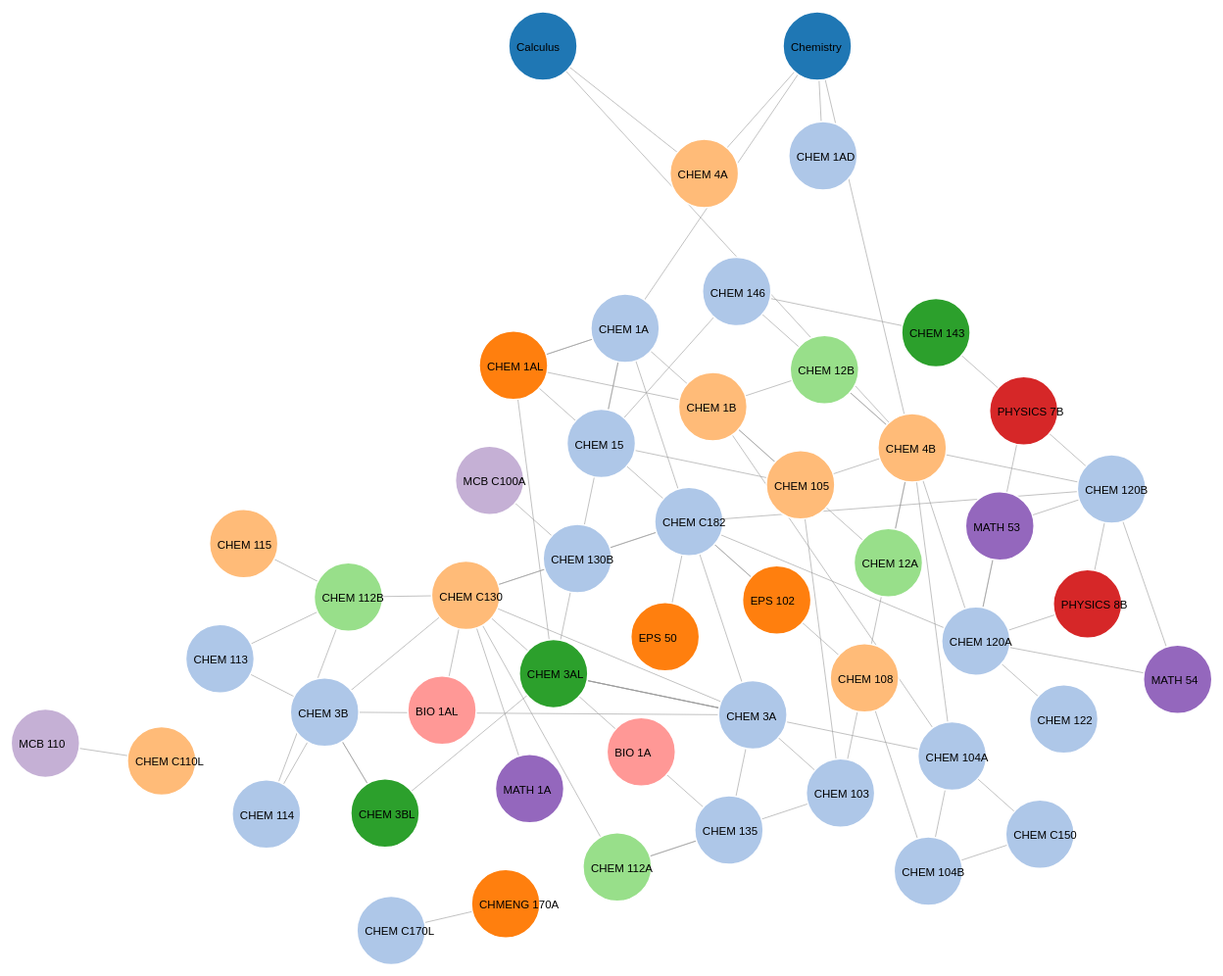
D3 v4 page, settled after 480 driven frames (8 s of simulated time); the page loaded 1 data file(s).



// Selects the first element that matches selector string "svg"
var svg = d3.select("svg"),
    width = +svg.attr("width"),
    height = +svg.attr("height");

// // build the arrow.
// svg.append("defs").selectAll("marker")
//     .data(["end"])      // Different link/path types can be defined here
//   .enter().append("marker")    // This section adds in the arrows
//     .attr("id", function(d) { return d; })
//     .attr("viewBox", "0 -5 10 10")
//     .attr("refX", 26)
//     .attr("refY", 0)
//     .attr("markerWidth", 4)
//     .attr("markerHeight", 4)
//     .attr("xoverflow", "visible")
//     .attr("orient", "auto")
//   .append("path")
//     .attr("d", "M0,-5L10,0L0,5")
//     .style("stroke", "none");


svg.append("svg:defs").selectAll("marker")
    .data([{ id: "end-arrow", opacity: 1 }, { id: "end-arrow-fade", opacity: 0.1 }])
    .enter().append("marker")
      .attr("id", d => d.id)
      .attr("viewBox", "0 -5 10 10")
      .attr("refX", 26)
      .attr("refY", 0)
      .attr("markerWidth", 4)
      .attr("markerHeight", 4)
      .attr("orient", "auto")
      .append("svg:path")
        .attr("d", "M0,-5L10,0L0,5")
        .attr("fill", "#999")
        .style("opacity", d => d.opacity);

// Ordinal scale to map set of categories to set of colors
// (Can use npm install d3-scale-chromatic to find color schemes that will work with d3-scale)
var color = d3.scaleOrdinal(d3.schemeCategory20);

// Creates a new force simulation
// A force is a function that modifies node positions + velocities
// .force("name") -> Assigns the force for specified name and returns this simulation
var simulation = d3.forceSimulation()
    
    // Pushes linked nodes according to desired link distance (like a spring force)
    // .id(function...) -> Returns a string to use named sources and targets
    .force("link", d3.forceLink().id(function(d) { return d.id; }))
    .force('center', d3.forceCenter(width / 2, height / 2))

    // Applies mutually on all nodes, i.e. a charge force that repels
    // .force("charge", d3.forceManyBody())

    // Like this centers along the y-axis (?)
    // .force("xAxis",d3.forceX(width/2))

    // If 'root' then the y-value is set to 10, else it's centered around middle
    .force("y", d3.forceY(function(d) {
      if (d.group === 1) {
        if (d.id === "calc") {
          d.fx = width * (2 / 5)
          d.fy = height * (1 / 8)
        } else {
          d.fx = width * (3 / 5)
          d.fy = height * (1 / 8)
        }
        d.fy = 50
      } else {
        return height / 4
      }
    }))

    // Treat nodes as circles with given radius, to prevent overlapping
    .force("collide", d3.forceCollide().radius(60))

    // Creates new centering force with specified x and y coordinates 
    .force("center", d3.forceCenter(width / 2, height / 2));
    
// Get a JSON file
d3.json("chem.json", function(error, graph) {
  if (error) throw error;

  var link = svg.append("g")
      .attr("class", "links")
    .selectAll("line")
    .data(graph.links)
    .enter().append("line")
      .attr("stroke-width", function(d) { return (d.value); })
      // .attr("stroke", function(d) { return color(d.group; )})
    .attr('marker-end', 'url(#end-arrow)');


  var node = svg.append("g")
      .attr("class", "nodes")
    .selectAll("circle")
    .data(graph.nodes)
    .enter().append("circle")
      .attr("r", 35)
      .attr("fill", function(d) { return color(d.group); })
      .call(d3.drag()
          .on("start", dragstarted)
          .on("drag", dragged))
          // .on("end", dragended));
      .on("mouseover", fade(0.1))
      .on("mouseout", fade(1));

  node.append("title")
      .text(function(d) { return d.title; });

  // Create a selection label
  // D3 data-join to add text-elements and set label-text
  var label = svg.selectAll("text")
      .data(graph.nodes)
      .enter()
      .append("text")
      .text(function (d) { return d.name; })
      .style("text-anchor)", "middle")
      .style("fill", "#000")
      .style("font-family", "Arial")
      .style("font-size", 11.5);

  simulation
      .nodes(graph.nodes)
      .on("tick", ticked);

  simulation.force("link")
      .links(graph.links);

  function ticked() {
    node
        .attr("cx", function(d) { return d.x = Math.max(node.attr("r"), Math.min(width - node.attr("r"), d.x)); })
        .attr("cy", function(d) { return d.y = Math.max(node.attr("r"), Math.min(height - node.attr("r"), d.y)); });

    link
        .attr("x1", function(d) { return d.source.x; })
        .attr("y1", function(d) { return d.source.y; })
        .attr("x2", function(d) { return d.target.x; })
        .attr("y2", function(d) { return d.target.y; });

    
    // Position labels by setting x and y of text element according to x and y value of graph.nodes element
    label
        .attr("x", function(d) { return d.x - (node.attr("r") - 8); })
        .attr("y", function(d) { return d.y + 5; });
  }

  // Build a dictionary of nodes that are linked
  var linkedByIndex = {};
    graph.links.forEach(function(d) {
        linkedByIndex[d.source.index + "," + d.target.index] = 1;
  });

  function isConnected(a, b) {
      return linkedByIndex[a.index + "," + b.index] || linkedByIndex[b.index + "," + a.index] || a.index == b.index;
  } 


  // Fade nodes on hover
    function fade(opacity) {
        return function(d) {
            // check all other nodes to see if they're connected
            // to this one. if so, keep the opacity at 1, otherwise
            // fade
            node.style("stroke-opacity", function(o) {
                thisOpacity = isConnected(d, o) ? 1 : opacity;
                return thisOpacity;
            });
            node.style("fill-opacity", function(o) {
                thisOpacity = isConnected(d, o) ? 1 : opacity;
                return thisOpacity;
            });
            // also style link/arrow accordingly
            link.style('stroke-opacity', o => (o.source === d || o.target === d ? 1 : opacity));
            link.attr('marker-end', o => (opacity === 1 || o.source === d || o.target === d ? 'url(#end-arrow)' : 'url(#end-arrow-fade)'));
        };
    }
});

function dragstarted(d) {
  if (!d3.event.active) simulation.alphaTarget(0.3).restart();
  d.fx = d.x;
  d.fy = d.y;
}

function dragged(d) {
  d.fx = d3.event.x;
  d.fy = d3.event.y;
}

function dragended(d) {
  if (!d3.event.active) simulation.alphaTarget(0);
  d.fx = null;
  d.fy = null;
}


// ── vis.js
// Selects the first element that matches selector string "svg"
var svg = d3.select("svg"),
    width = +svg.attr("width"),
    height = +svg.attr("height");

svg.append("svg:defs").selectAll("marker")
    .data([{ id: "end-arrow", opacity: 1 }, { id: "end-arrow-fade", opacity: 0.1 }])
    .enter().append("marker")
      .attr("id", d => d.id)
      .attr("viewBox", "0 -5 10 10")
      .attr("refX", 26)
      .attr("refY", 0)
      .attr("markerWidth", 4)
      .attr("markerHeight", 4)
      .attr("orient", "auto")
      .append("svg:path")
        .attr("d", "M0,-5L10,0L0,5")
        .attr("fill", "#999")
        .style("opacity", d => d.opacity);

// Ordinal scale to map set of categories to set of colors
// (Can use npm install d3-scale-chromatic to find color schemes that will work with d3-scale)
var color = d3.scaleOrdinal(d3.schemeCategory20);

// Creates a new force simulation
// A force is a function that modifies node positions + velocities
// .force("name") -> Assigns the force for specified name and returns this simulation
var simulation = d3.forceSimulation()
    
    // Pushes linked nodes according to desired link distance (like a spring force)
    // .id(function...) -> Returns a string to use named sources and targets
      .force("link", d3.forceLink().id(function(d) { return d.id; }))
    // Applies mutually on all nodes, i.e. a charge force that repels
    .force("charge", d3.forceManyBody())
    // Like this centers along the y-axis (?)
    // .force("xAxis",d3.forceX(width/2))
    // If 'root' then the y-value is set to 10, else it's centered around middle
    .force("y", d3.forceY(function(d) {
      return height / 1.1
      // if (d.group === 1) {
      //   d.fy = 50
      // } else {
      //   return height / 1.1
      // }
    }))
    // Treat nodes as circles with given radius, to prevent overlapping
    .force("collide", d3.forceCollide().radius(70))
    // Creates new centering force with specified x and y coordinates 
    .force("center", d3.forceCenter(width / 2, height / 2));
    
// Get a JSON file
d3.json("chem.json", function(error, graph) {
  if (error) throw error;

  var link = svg.append("g")
      .attr("class", "links")
    .selectAll("line")
    .data(graph.links)
    .enter().append("line")
      .attr("stroke-width", function(d) { return 5; })
      // .attr("stroke", function(d) { return color(d.group; )})
    .attr('marker-end', 'url(#end-arrow)');


  var node = svg.append("g")
      .attr("class", "nodes")
    .selectAll("circle")
    .data(graph.nodes)
    .enter().append("circle")
      .attr("r", 35)
      .attr("fill", function(d) { return color(d.group); })
      .call(d3.drag()
          .on("start", dragstarted)
          .on("drag", dragged)
          .on("end", dragended))
      .on("mouseover", fade(0.1))
      .on("mouseout", fade(1));

  node.append("title")
      .text(function(d) { return d.title; });

  // Create a selection label
  // D3 data-join to add text-elements and set label-text
  var label = svg.selectAll("text")
      .data(graph.nodes)
      .enter()
      .append("text")
      .text(function (d) { return d.name; })
      .style("text-anchor)", "middle")
      .style("fill", "#000")
      .style("font-family", "Arial")
      .style("font-size", 11.5);

  var tip;
    svg.on("click", function(){
      if (tip) tip.remove();
    });
    node.on("click", function(d){
      d3.event.stopPropagation(); 
    
      if (tip) tip.remove();
      
      tip  = svg.append("g")
        .attr("transform", "translate(" + 0  + "," + 0 + ")");
        
      var rect = tip.append("rect")
        .style("fill", "white");

      tip.append("text")
        .text("Prerequisites: " + d.details)
        .attr("dy", "10em")
        .attr("x", 5);
      
      var bbox = tip.node().getBBox();
      rect.attr("width", bbox.width + 15)
          .attr("height", bbox.height + 15)
    });

  simulation
      .nodes(graph.nodes)
      .on("tick", ticked);

  simulation.force("link")
      .links(graph.links);

  function ticked() {
    node
        .attr("cx", function(d) { return d.x = Math.max(node.attr("r"), Math.min(width - node.attr("r"), d.x)); })
        .attr("cy", function(d) { return d.y = Math.max(node.attr("r"), Math.min(height - node.attr("r"), d.y)); });

    link
        .attr("x1", function(d) { return d.source.x; })
        .attr("y1", function(d) { return d.source.y; })
        .attr("x2", function(d) { return d.target.x; })
        .attr("y2", function(d) { return d.target.y; });

    
    // Position labels by setting x and y of text element according to x and y value of graph.nodes element
    label
        .attr("x", function(d) { return d.x - (node.attr("r") - 8); })
        .attr("y", function(d) { return d.y + 5; });
  }

  // Build a dictionary of nodes that are linked
  var linkedByIndex = {};
    graph.links.forEach(function(d) {
        linkedByIndex[d.source.index + "," + d.target.index] = 1;
  });

  function isConnected(a, b) {
      return linkedByIndex[a.index + "," + b.index] || linkedByIndex[b.index + "," + a.index] || a.index == b.index;
  } 


  // Fade nodes on hover
    function fade(opacity) {
        return function(d) {
            // check all other nodes to see if they're connected
            // to this one. if so, keep the opacity at 1, otherwise
            // fade
            node.style("stroke-opacity", function(o) {
                thisOpacity = isConnected(d, o) ? 1 : opacity;
                return thisOpacity;
            });
            node.style("fill-opacity", function(o) {
                thisOpacity = isConnected(d, o) ? 1 : opacity;
                return thisOpacity;
            });
            // also style link/arrow accordingly
            link.style('stroke-opacity', o => (o.source === d || o.target === d ? 1 : opacity));
            link.attr('marker-end', o => (opacity === 1 || o.source === d || o.target === d ? 'url(#end-arrow)' : 'url(#end-arrow-fade)'));
        };
    }
});

function dragstarted(d) {
  if (!d3.event.active) simulation.alphaTarget(0.3).restart();
  d.fx = d.x;
  d.fy = d.y;
}

function dragged(d) {
  d.fx = d3.event.x;
  d.fy = d3.event.y;
}

function dragended(d) {
  if (!d3.event.active) simulation.alphaTarget(0);
  d.fx = null;
  d.fy = null;
}

### data: chem.json
{
 "nodes": [
  {
   "name": "Chemistry",
   "title": "High school chemistry or equivalent",
   "group": 1,
   "details": "",
   "id": "chem"
  },
  {
   "name": "Calculus",
   "title": "High school calculus or equivalent",
   "group": 1,
   "details": "",
   "id": "calc"
  },
  {
   "name": "CHEM 1A",
   "title": "General Chemistry",
   "group": 3,
   "details": "High school chemistry recommended",
   "id": "chem1a"
  },
  {
   "name": "CHEM 1AD",
   "title": "General Chemistry (Digital)",
   "group": 3,
   "details": "High school chemistry recommended",
   "id": "chem1ad"
  },
  {
   "name": "CHEM 1AL",
   "title": "General Chemistry Laboratory",
   "group": 10,
   "details": "1A (may be taken concurrently)",
   "id": "chem1al"
  },
  {
   "name": "CHEM 1B",
   "title": "General Chemistry",
   "group": 4,
   "details": "Chemistry 1A and Chemistry 1AL or equiva…",
   "id": "chem1b"
  },
  {
   "name": "CHEM 3A",
   "title": "Chemical Structure and Reactivity",
   "group": 3,
   "details": "1A with a grade of C- or higher, or a sc…",
   "id": "chem3a"
  },
  {
   "name": "CHEM 3AL",
   "title": "Organic Chemistry Laboratory",
   "group": 2,
   "details": "1A and 1AL or equivalent with a grade of…",
   "id": "chem3al"
  },
  "... 41 more items"
 ],
 "links": [
  {
   "target": "chem1a",
   "source": "chem"
  },
  {
   "target": "chem1ad",
   "source": "chem"
  },
  {
   "target": "chem1al",
   "source": "chem1a"
  },
  {
   "target": "chem1a",
   "source": "chem1al"
  },
  {
   "target": "chem1b",
   "source": "chem1a"
  },
  {
   "target": "chem1b",
   "source": "chem1al"
  },
  {
   "target": "chem3a",
   "source": "chem1a"
  },
  {
   "target": "chem3al",
   "source": "chem1a"
  },
  "... 75 more items"
 ]
}